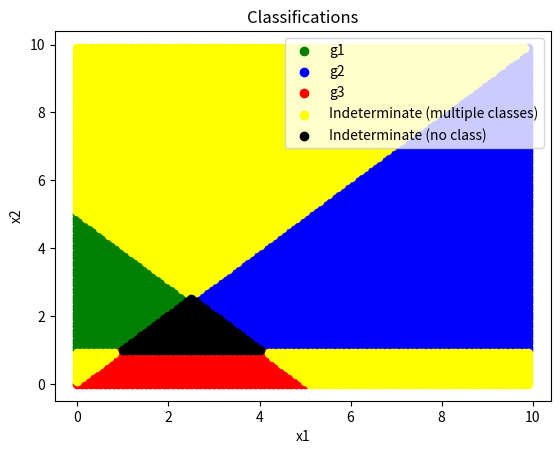

Reproduce this figure in Python.
# [redacted]

##############################
## Atividade 2 - Int. Comp. ##
##############################

## Importing libraries:

import numpy as np
import matplotlib.pyplot as plt


## Defining functions:

def classes(point):
    '''
    Receives a point and returns classification booleans. True means the point
    belongs to the corresponding class.

    Input: point [x1, x2]
    Output: booleans is_g1, is_g2, is_g3
    '''
    x1, x2 = point
    #Belongs to a class if the value is positive:
    is_g1 = (-x1 + x2) > 0
    is_g2 = (x1 + x2 - 5) > 0
    is_g3 = (-x2 + 1) > 0

    return is_g1, is_g2, is_g3

def sort(data):
    '''
    Receives a set of points [x1, x2] displated in lines and sorts them into the
    3 classes (g1, g2 and g3).

    Input: data (array of points [x1, x2])
    Output: sorted points numpy arrays g1, g2, g3, indet_mult and indet_none
    (indeterminate in multiple classes and indeterminate in no class)
    '''
    #Creating sorting arrays
    g1 = []
    g2 = []
    g3 = []
    indet_mult = []
    indet_none = []
    #Going through all lines of data:
    for i in range(data.shape[0]):
        point = data[i,:]
        is_g1, is_g2, is_g3 = classes(point) #evaluating classes for current point
        if sum([is_g1, is_g2, is_g3]) >= 2: #indeterminate multiple classes
            indet_mult.append(point)
        elif  sum([is_g1, is_g2, is_g3]) == 0: #indeterminate none
            indet_none.append(point)
        elif is_g1: #belongs only to class g1
            g1.append(point)
        elif is_g2: #belongs only to class g2
            g2.append(point)
        else: #belongs only to class g3
            g3.append(point)
    #Converting to numpy arrays and returning:
    return np.array(g1), np.array(g2), np.array(g3), np.array(indet_mult), np.array(indet_none)


## Main program:

r = 10 #limit range of interval
p = 100 #number of points in interval
data = []
#Creating square of data points inside legth x length:
for i in range(p):
    for j in range(p):
        data.append([r*i/p, r*j/p])

g1, g2, g3, indet_mult, indet_none = sort(np.array(data)) #sorting data into classes

#Plot results:

plt.scatter(g1[:,0], g1[:,1], c='green', label='g1')
plt.scatter(g2[:,0], g2[:,1], c='blue', label='g2')
plt.scatter(g3[:,0], g3[:,1], c='red', label='g3')
plt.scatter(indet_mult[:,0], indet_mult[:,1], c='yellow', label='Indeterminate (multiple classes)')
plt.scatter(indet_none[:,0], indet_none[:,1], c='black', label='Indeterminate (no class)')
plt.title("Classifications")
plt.xlabel("x1")
plt.ylabel("x2")
plt.legend()
plt.show()
